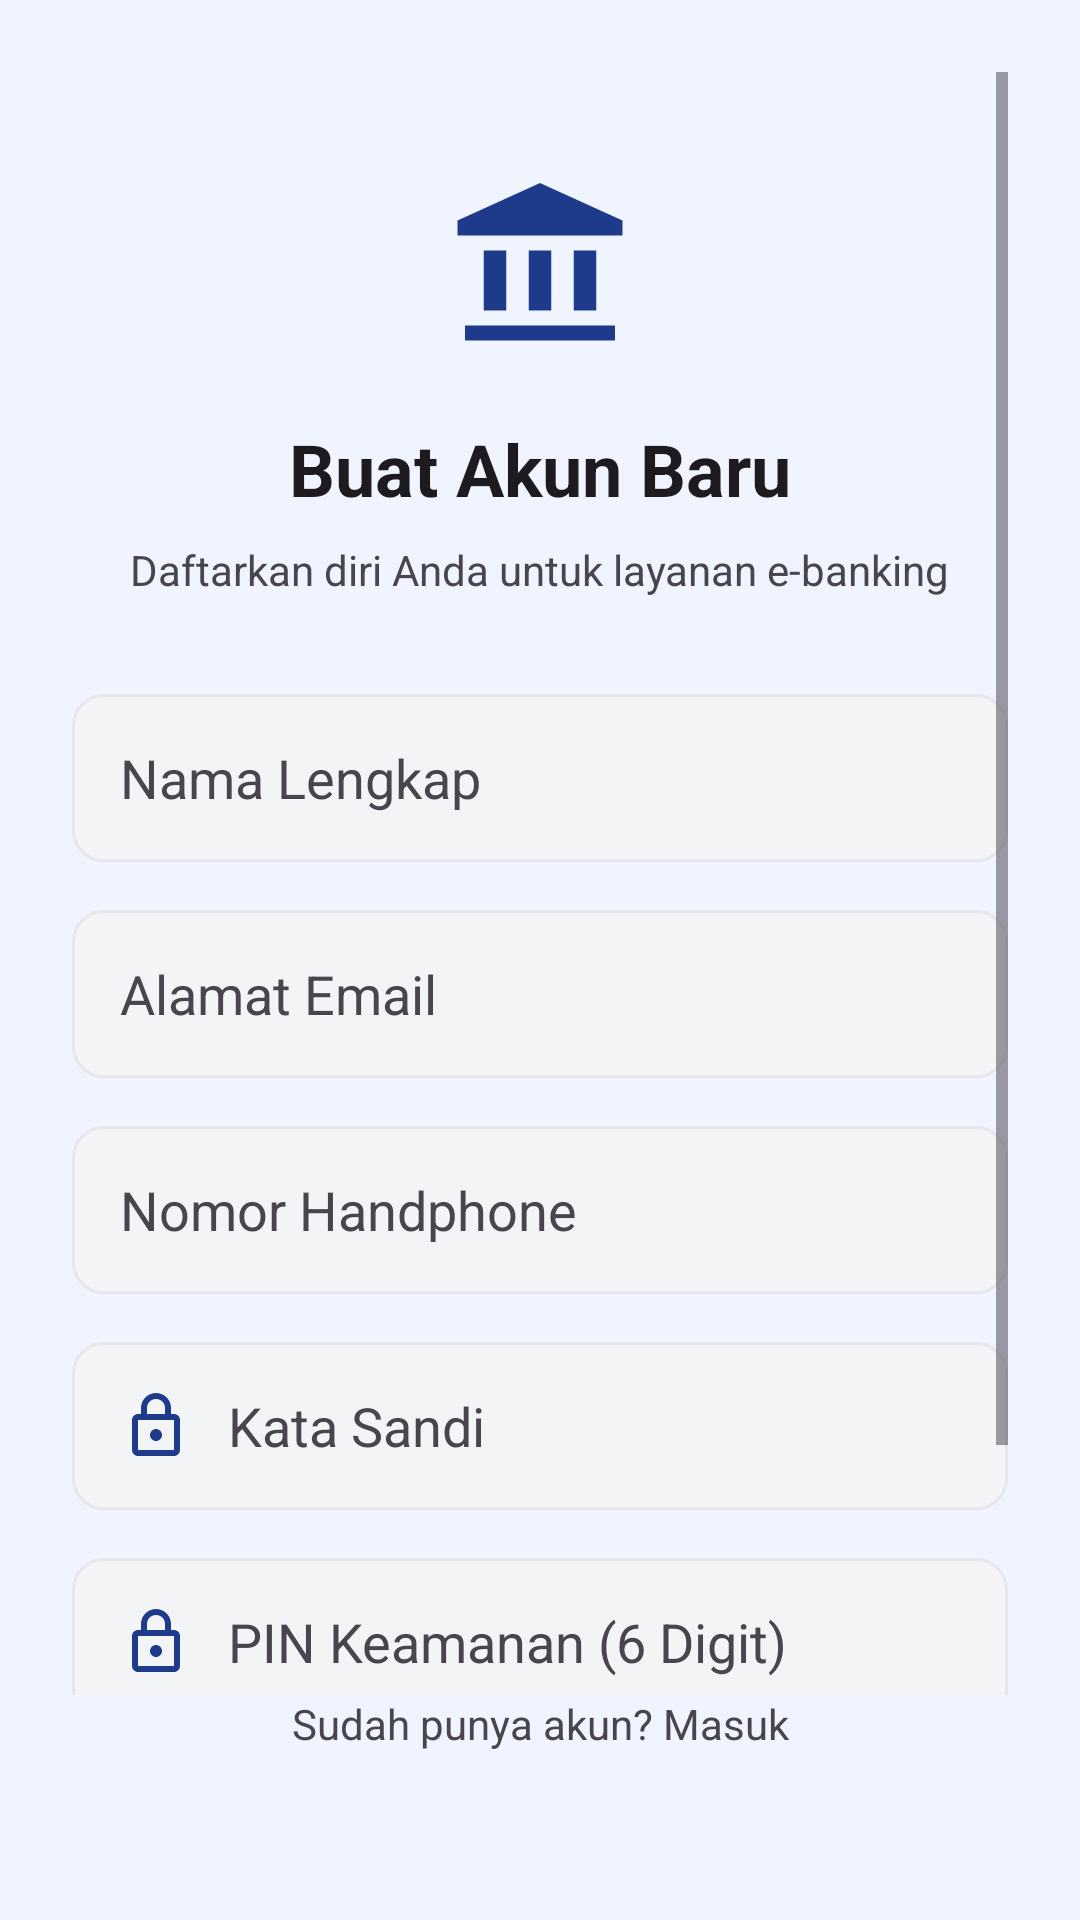

This screen was rendered from an Android layout file. Write that file and the resources it references.
<!-- AndroidManifest.xml: application theme Theme.Banking -->
<!-- res/layout/activity_register.xml -->
<?xml version="1.0" encoding="utf-8"?>
<androidx.constraintlayout.widget.ConstraintLayout xmlns:android="http://schemas.android.com/apk/res/android"
    xmlns:app="http://schemas.android.com/apk/res-auto"
    xmlns:tools="http://schemas.android.com/tools"
    android:layout_width="match_parent"
    android:layout_height="match_parent"
    android:background="?android:attr/windowBackground"
    android:padding="24dp"
    tools:context=".RegisterActivity">

    <ScrollView
        android:layout_width="match_parent"
        android:layout_height="0dp"
        app:layout_constraintBottom_toTopOf="@id/tvLoginPrompt"
        app:layout_constraintTop_toTopOf="parent">

        <LinearLayout
            android:layout_width="match_parent"
            android:layout_height="wrap_content"
            android:orientation="vertical">

            <ImageView
                android:id="@+id/ivLogo"
                android:layout_width="60dp"
                android:layout_height="60dp"
                android:layout_gravity="center"
                android:layout_marginTop="32dp"
                android:contentDescription="@string/logo_desc"
                android:src="@drawable/ic_banking_logo"
                app:tint="?attr/colorPrimary" />

            <TextView
                android:id="@+id/tvRegisterTitle"
                android:layout_width="wrap_content"
                android:layout_height="wrap_content"
                android:layout_gravity="center"
                android:layout_marginTop="24dp"
                android:text="@string/register_title"
                android:textColor="?android:attr/textColorPrimary"
                android:textSize="24sp"
                android:textStyle="bold" />

            <TextView
                android:id="@+id/tvRegisterSubtitle"
                android:layout_width="wrap_content"
                android:layout_height="wrap_content"
                android:layout_gravity="center"
                android:layout_marginTop="8dp"
                android:text="@string/register_subtitle"
                android:textColor="?android:attr/textColorSecondary"
                android:textSize="14sp" />

            <LinearLayout
                android:id="@+id/llRegisterInputContainer"
                android:layout_width="match_parent"
                android:layout_height="wrap_content"
                android:layout_marginTop="32dp"
                android:orientation="vertical">

                <EditText
                    android:id="@+id/etFullName"
                    android:layout_width="match_parent"
                    android:layout_height="56dp"
                    android:background="@drawable/bg_input_field"
                    android:drawableStart="@drawable/ic_user"
                    android:drawablePadding="12dp"
                    android:hint="@string/full_name_hint"
                    android:importantForAutofill="no"
                    android:inputType="textPersonName"
                    android:paddingHorizontal="16dp"
                    android:textColor="?android:attr/textColorPrimary"
                    android:textColorHint="?android:attr/textColorSecondary"
                    app:drawableTint="?attr/colorPrimary" />

                <EditText
                    android:id="@+id/etEmail"
                    android:layout_width="match_parent"
                    android:layout_height="56dp"
                    android:layout_marginTop="16dp"
                    android:background="@drawable/bg_input_field"
                    android:drawableStart="@drawable/ic_user"
                    android:drawablePadding="12dp"
                    android:hint="@string/email_hint"
                    android:importantForAutofill="no"
                    android:inputType="textEmailAddress"
                    android:paddingHorizontal="16dp"
                    android:textColor="?android:attr/textColorPrimary"
                    android:textColorHint="?android:attr/textColorSecondary"
                    app:drawableTint="?attr/colorPrimary"
                    tools:ignore="TextFields" />

                <EditText
                    android:id="@+id/etPhone"
                    android:layout_width="match_parent"
                    android:layout_height="56dp"
                    android:layout_marginTop="16dp"
                    android:background="@drawable/bg_input_field"
                    android:drawableStart="@drawable/ic_user"
                    android:drawablePadding="12dp"
                    android:hint="@string/phone_hint"
                    android:importantForAutofill="no"
                    android:inputType="phone"
                    android:paddingHorizontal="16dp"
                    android:textColor="?android:attr/textColorPrimary"
                    android:textColorHint="?android:attr/textColorSecondary"
                    app:drawableTint="?attr/colorPrimary" />

                <EditText
                    android:id="@+id/etPassword"
                    android:layout_width="match_parent"
                    android:layout_height="56dp"
                    android:layout_marginTop="16dp"
                    android:background="@drawable/bg_input_field"
                    android:drawableStart="@drawable/ic_lock"
                    android:drawablePadding="12dp"
                    android:hint="@string/password_hint"
                    android:importantForAutofill="no"
                    android:inputType="textPassword"
                    android:paddingHorizontal="16dp"
                    android:textColor="?android:attr/textColorPrimary"
                    android:textColorHint="?android:attr/textColorSecondary"
                    app:drawableTint="?attr/colorPrimary" />

                <EditText
                    android:id="@+id/etPinKeamanan"
                    android:layout_width="match_parent"
                    android:layout_height="56dp"
                    android:layout_marginTop="16dp"
                    android:background="@drawable/bg_input_field"
                    android:drawableStart="@drawable/ic_lock"
                    android:drawablePadding="12dp"
                    android:hint="@string/pin_keamanan_hint"
                    android:importantForAutofill="no"
                    android:inputType="numberPassword"
                    android:maxLength="6"
                    android:paddingHorizontal="16dp"
                    android:textColor="?android:attr/textColorPrimary"
                    android:textColorHint="?android:attr/textColorSecondary"
                    app:drawableTint="?attr/colorPrimary" />

            </LinearLayout>

            <Button
                android:id="@+id/btnRegister"
                android:layout_width="match_parent"
                android:layout_height="56dp"
                android:layout_marginTop="32dp"
                android:backgroundTint="?attr/colorPrimary"
                android:text="@string/btn_register"
                android:textColor="?attr/colorOnPrimary"
                android:textStyle="bold"
                app:cornerRadius="8dp" />

        </LinearLayout>
    </ScrollView>

    <TextView
        android:id="@+id/tvLoginPrompt"
        android:layout_width="wrap_content"
        android:layout_height="wrap_content"
        android:layout_marginBottom="32dp"
        android:text="@string/login_prompt"
        android:textColor="?android:attr/textColorSecondary"
        android:textSize="14sp"
        app:layout_constraintBottom_toBottomOf="parent"
        app:layout_constraintEnd_toEndOf="parent"
        app:layout_constraintStart_toStartOf="parent" />

</androidx.constraintlayout.widget.ConstraintLayout>
<!-- resources referenced by this layout -->
<resources>
  <!-- drawable bg_input_field (drawable) -->
  <?xml version="1.0" encoding="utf-8"?>
  <shape xmlns:android="http://schemas.android.com/apk/res/android">
      <solid android:color="?attr/colorSurfaceVariant" />
      <corners android:radius="10dp" />
      <stroke android:width="1dp" android:color="?attr/colorOutline" />
  </shape>
  <!-- drawable ic_banking_logo (drawable) -->
  <vector xmlns:android="http://schemas.android.com/apk/res/android"
      android:width="120dp"
      android:height="120dp"
      android:viewportWidth="24"
      android:viewportHeight="24">
      <path
          android:fillColor="#FFFFFF"
          android:pathData="M12,2L1,7V9H23V7L12,2M4.5,11V19H7.5V11H4.5M10.5,11V19H13.5V11H10.5M16.5,11V19H19.5V11H16.5M2,21V23H22V21H2Z" />
  </vector>
  <!-- drawable ic_lock (drawable) -->
  <vector xmlns:android="http://schemas.android.com/apk/res/android"
      android:width="24dp"
      android:height="24dp"
      android:viewportWidth="24"
      android:viewportHeight="24">
      <path
          android:fillColor="#6B7280"
          android:pathData="M18,8h-1V6c0,-2.76 -2.24,-5 -5,-5S7,3.24 7,6v2H6c-1.1,0 -2,0.9 -2,2v10c0,1.1 0.9,2 2,2h12c1.1,0 2,-0.9 2,-2V10c0,-1.1 -0.9,-2 -2,-2zM9,6c0,-1.66 1.34,-3 3,-3s3,1.34 3,3v2H9V6zm9,14H6V10h12v10zm-6,-3c1.1,0 2,-0.9 2,-2s-0.9,-2 -2,-2 -2,0.9 -2,2 0.9,2 2,2z"/>
  </vector>
  <string name="btn_register">DAFTAR</string>
  <string name="email_hint">Alamat Email</string>
  <string name="full_name_hint">Nama Lengkap</string>
  <string name="login_prompt">Sudah punya akun? Masuk</string>
  <string name="logo_desc">Logo Bank</string>
  <string name="password_hint">Kata Sandi</string>
  <string name="phone_hint">Nomor Handphone</string>
  <string name="pin_keamanan_hint">PIN Keamanan (6 Digit)</string>
  <string name="register_subtitle">Daftarkan diri Anda untuk layanan e-banking</string>
  <string name="register_title">Buat Akun Baru</string>
  <style name="Theme.Banking" parent="Base.Theme.Banking" />
  <style name="Base.Theme.Banking" parent="Theme.Material3.DayNight.NoActionBar">
          
          <item name="colorPrimary">@color/primary</item>
          <item name="colorOnPrimary">@color/on_primary</item>
          <item name="android:windowBackground">@color/app_background</item>
          <item name="colorSurface">@color/surface</item>
          <item name="colorSurfaceVariant">@color/surface_variant</item>
          <item name="android:statusBarColor">@color/primary</item>
          <item name="colorSecondaryContainer">@color/bottom_nav_indicator</item>
          <item name="colorOnSecondaryContainer">@color/primary</item>
          <item name="colorOutline">@color/outline</item>
  
          
          <item name="actionOverflowButtonStyle">@style/CustomOverflowStyle</item>
      </style>
  <color name="primary">#1E3A8A</color>
  <color name="on_primary">#FFFFFF</color>
  <color name="app_background">#F0F4FF</color>
  <color name="surface">#FFFFFF</color>
  <color name="surface_variant">#F3F4F6</color>
  <color name="bottom_nav_indicator">#1A1E3A8A</color>
  <color name="outline">#E5E7EB</color>
  <style name="CustomOverflowStyle" parent="Widget.AppCompat.ActionButton.Overflow">
          <item name="android:tint">@color/on_primary</item>
      </style>
</resources>
